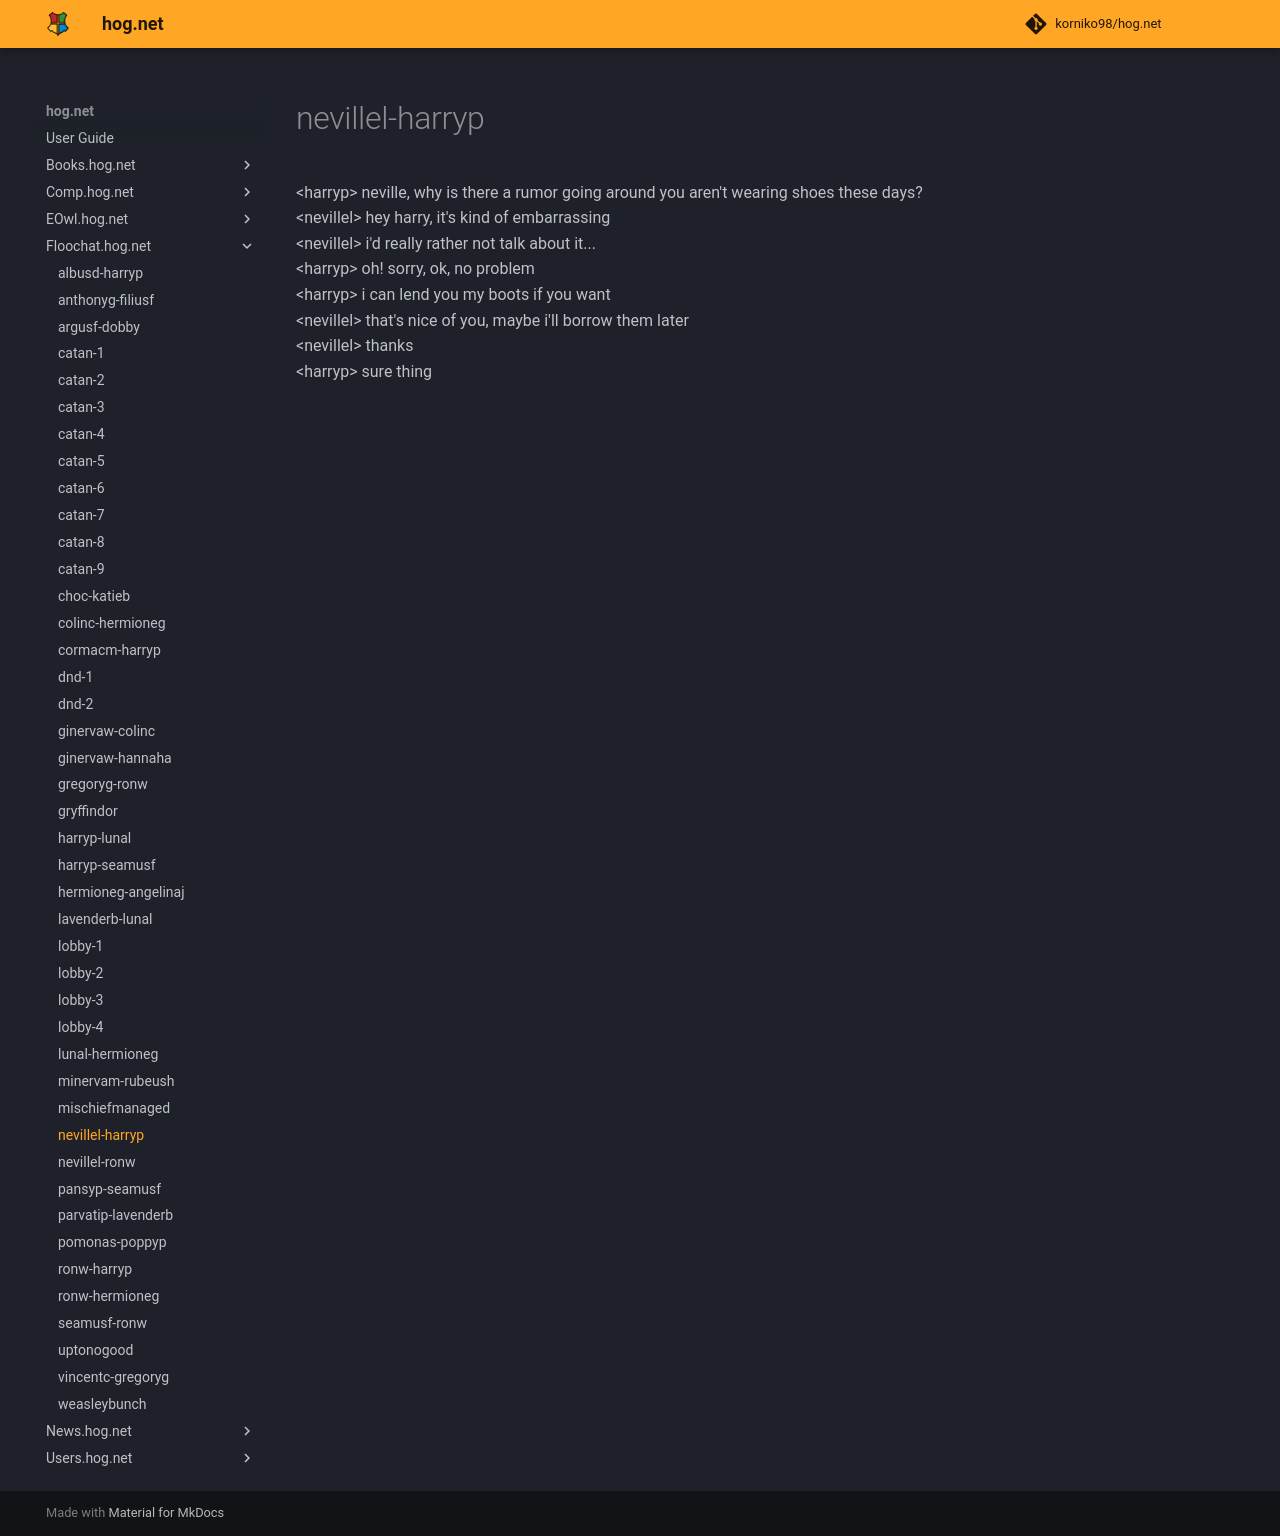

repository: korniko98/hog.net · page: Floochat.hog.net/nevillel-harryp/index.html · generator: mkdocs

# nevillel-harryp  
<harryp\> neville, why is there a rumor going around you aren't wearing shoes these days?  
<nevillel\> hey harry, it's kind of embarrassing  
<nevillel\> i'd really rather not talk about it...  
<harryp\> oh! sorry, ok, no problem  
<harryp\> i can lend you my boots if you want  
<nevillel\> that's nice of you, maybe i'll borrow them later  
<nevillel\> thanks  
<harryp\> sure thing  
  

<meta name="robots" content="noindex, noarchive, nofollow">
